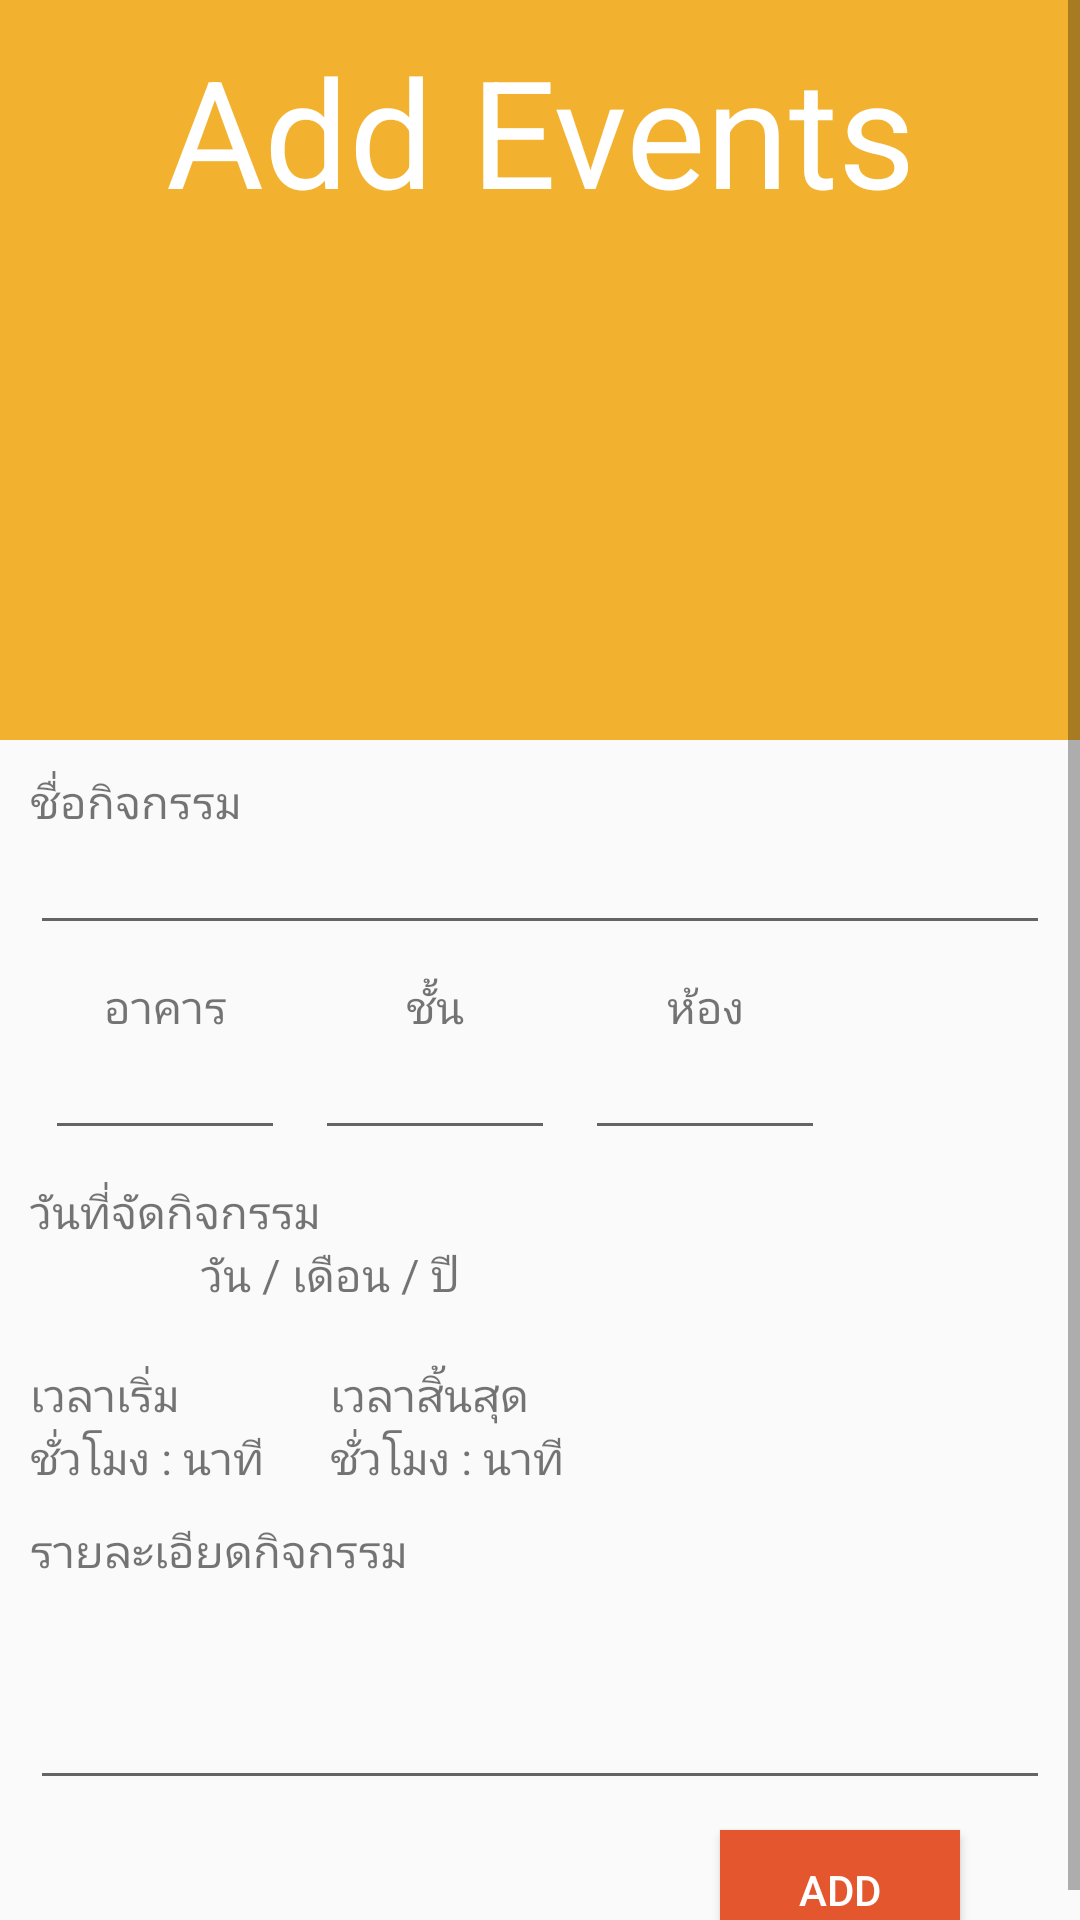

Write the Android layout XML for this screen, with the resource values it uses.
<!-- AndroidManifest.xml: application theme AppTheme -->
<!-- res/layout/activity_add_events.xml -->
<?xml version="1.0" encoding="utf-8"?>
<androidx.constraintlayout.widget.ConstraintLayout xmlns:android="http://schemas.android.com/apk/res/android"
    xmlns:app="http://schemas.android.com/apk/res-auto"
    xmlns:tools="http://schemas.android.com/tools"
    android:layout_width="match_parent"
    android:layout_height="match_parent"
    tools:context=".AddEventsActivity">

    <ScrollView
        android:layout_width="match_parent"
        android:layout_height="match_parent">
        <LinearLayout
            android:layout_width="match_parent"
            android:layout_height="match_parent"
            android:orientation="vertical">
            <LinearLayout
                android:layout_width="match_parent"
                android:layout_height="wrap_content"
                android:orientation="vertical"
                android:background="@color/colorSaffron">
                <TextView
                    android:layout_width="match_parent"
                    android:layout_height="wrap_content"
                    android:text="Add Events"
                    android:textSize="50dp"
                    android:textColor="#ffff"
                    android:textAlignment="center"
                    android:layout_marginTop="10dp"/>
                <ImageView
                    android:layout_width="match_parent"
                    android:layout_height="150dp"
                    android:layout_marginTop="10dp"
                    android:layout_marginBottom="10dp"
                    android:src="@drawable/ic_resume"
                    android:layout_gravity="center"/>
            </LinearLayout>
            <LinearLayout
                android:layout_width="match_parent"
                android:layout_height="match_parent"
                android:orientation="vertical"
                android:layout_marginLeft="10dp"
                android:layout_marginRight="10dp">

                <TextView
                    android:layout_width="match_parent"
                    android:layout_height="wrap_content"
                    android:layout_marginTop="10dp"
                    android:text="ชื่อกิจกรรม"
                    android:textSize="15dp"/>
                <EditText
                    android:id="@+id/eventName"
                    android:layout_width="match_parent"
                    android:layout_height="wrap_content"
                    android:textSize="15dp"
                    android:inputType="text" />
                <LinearLayout
                    android:layout_width="match_parent"
                    android:layout_height="wrap_content"
                    android:orientation="horizontal"
                    android:gravity="left">
                    <LinearLayout
                        android:layout_width="wrap_content"
                        android:layout_height="wrap_content"
                        android:layout_marginLeft="5dp"
                        android:layout_marginRight="5dp"
                        android:orientation="vertical">
                        <TextView
                            android:layout_width="80dp"
                            android:layout_height="wrap_content"
                            android:layout_marginTop="10dp"
                            android:textAlignment="center"
                            android:text="อาคาร"
                            android:textSize="15dp"/>
                        <EditText
                            android:id="@+id/building"
                            android:layout_width="match_parent"
                            android:layout_height="wrap_content"
                            android:textSize="15dp"
                            android:inputType="text" />
                    </LinearLayout>

                    <LinearLayout
                        android:layout_width="wrap_content"
                        android:layout_height="wrap_content"
                        android:layout_marginLeft="5dp"
                        android:layout_marginRight="5dp"
                        android:orientation="vertical">
                        <TextView
                            android:layout_width="80dp"
                            android:layout_height="wrap_content"
                            android:layout_marginTop="10dp"
                            android:textAlignment="center"
                            android:text="ชั้น"
                            android:textSize="15dp"/>
                        <EditText
                            android:id="@+id/floor"
                            android:layout_width="match_parent"
                            android:layout_height="wrap_content"
                            android:textSize="15dp"
                            android:inputType="text" />
                    </LinearLayout>

                    <LinearLayout
                        android:layout_width="wrap_content"
                        android:layout_height="wrap_content"
                        android:layout_marginLeft="5dp"
                        android:layout_marginRight="5dp"
                        android:orientation="vertical">
                        <TextView
                            android:layout_width="80dp"
                            android:layout_height="wrap_content"
                            android:layout_marginTop="10dp"
                            android:textAlignment="center"
                            android:text="ห้อง"
                            android:textSize="15dp"/>
                        <EditText
                            android:id="@+id/room"
                            android:layout_width="match_parent"
                            android:layout_height="wrap_content"
                            android:textSize="15dp"
                            android:inputType="text" />
                    </LinearLayout>
                </LinearLayout>

                <TextView
                    android:layout_width="match_parent"
                    android:layout_height="wrap_content"
                    android:layout_marginTop="10dp"
                    android:text="วันที่จัดกิจกรรม"
                    android:textSize="15dp"/>
                <TextView
                    android:id="@+id/date"
                    android:layout_width="200dp"
                    android:layout_height="30dp"
                    android:textSize="15dp"
                    android:text="วัน / เดือน / ปี"
                    android:textAlignment="center"/>

                <LinearLayout
                    android:layout_width="match_parent"
                    android:layout_height="match_parent"
                    android:orientation="horizontal">
                    <LinearLayout
                        android:layout_width="wrap_content"
                        android:layout_height="match_parent"
                        android:orientation="vertical">
                        <TextView
                            android:layout_width="wrap_content"
                            android:layout_height="wrap_content"
                            android:layout_marginTop="10dp"
                            android:text="เวลาเริ่ม"
                            android:textSize="15dp"/>
                        <TextView
                            android:id="@+id/TimeStart"
                            android:layout_width="100dp"
                            android:layout_height="wrap_content"
                            android:textSize="15dp"
                            android:text="ชั่วโมง : นาที"/>
                    </LinearLayout>
                    <LinearLayout
                        android:layout_width="wrap_content"
                        android:layout_height="match_parent"
                        android:orientation="vertical">
                        <TextView
                            android:layout_width="wrap_content"
                            android:layout_height="wrap_content"
                            android:layout_marginTop="10dp"
                            android:text="เวลาสิ้นสุด"
                            android:textSize="15dp"/>
                        <TextView
                            android:id="@+id/TimeEnd"
                            android:layout_width="100dp"
                            android:layout_height="wrap_content"
                            android:textSize="15dp"
                            android:text="ชั่วโมง : นาที" />
                    </LinearLayout>

                </LinearLayout>

                <TextView
                    android:layout_width="match_parent"
                    android:layout_height="wrap_content"
                    android:layout_marginTop="10dp"
                    android:text="รายละเอียดกิจกรรม"
                    android:textSize="15dp"/>
                <EditText
                    android:id="@+id/description"
                    android:layout_width="match_parent"
                    android:layout_height="wrap_content"
                    android:textSize="15dp"
                    android:lines="3"
                    android:gravity="start|top"
                    android:inputType="textMultiLine" />

                <Button
                    android:id="@+id/add"
                    android:layout_width="80dp"
                    android:layout_height="40dp"
                    android:text="Add"
                    android:textColor="#ffff"
                    android:layout_gravity="right"
                    android:layout_marginTop="10dp"
                    android:layout_marginRight="30dp"
                    android:background="@color/colorFlame"/>

            </LinearLayout>
        </LinearLayout>
    </ScrollView>

</androidx.constraintlayout.widget.ConstraintLayout>
<!-- resources referenced by this layout -->
<resources>
  <color name="colorFlame">#e4572e</color>
  <color name="colorSaffron">#f2b230</color>
  <style name="AppTheme" parent="Theme.AppCompat.Light.NoActionBar">
          
          <item name="colorPrimary">@color/colorPrimary</item>
          <item name="colorPrimaryDark">@color/colorPrimaryDark</item>
          <item name="colorAccent">@color/colorAccent</item>
      </style>
  <color name="colorPrimary">#008577</color>
  <color name="colorPrimaryDark">#00574B</color>
  <color name="colorAccent">#D81B60</color>
</resources>
